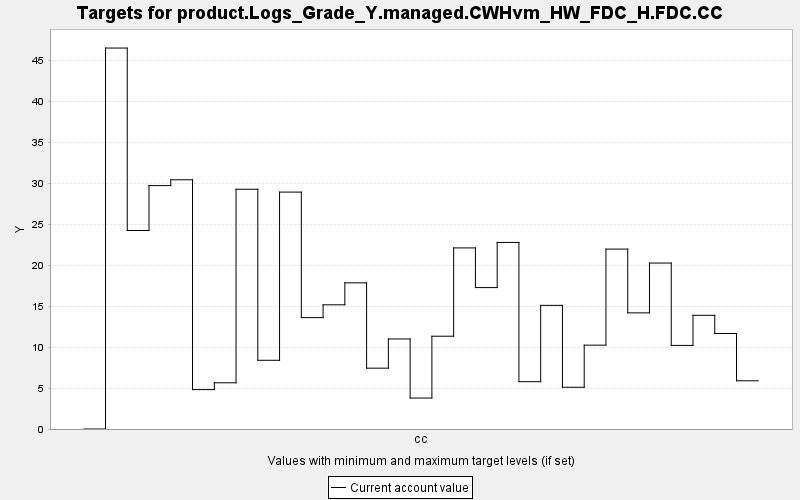

Source data for this figure (header and first rows):
TARGET, PERIOD, YEAR, PERIODWIDTH, MINIMUM, MAXIMUM, MINWEIGHT, MAXWEIGHT, CURRENT, SUMMARY
product.Logs_Grade_Y.managed.CWHvm_HW_FD…, 0, 0, 10.0, 0.0, 10000, 1.0, 1.0, 0.0, 0.0
product.Logs_Grade_Y.managed.CWHvm_HW_FD…, 1, 10, 10.0, 0.0, 10000, 1.0, 1.0, 46.55, 0.0
product.Logs_Grade_Y.managed.CWHvm_HW_FD…, 2, 20, 10.0, 0.0, 10000, 1.0, 1.0, 24.26, 0.0
product.Logs_Grade_Y.managed.CWHvm_HW_FD…, 3, 30, 10.0, 0.0, 10000, 1.0, 1.0, 29.74, 0.0
product.Logs_Grade_Y.managed.CWHvm_HW_FD…, 4, 40, 10.0, 0.0, 10000, 1.0, 1.0, 30.45, 0.0
product.Logs_Grade_Y.managed.CWHvm_HW_FD…, 5, 50, 10.0, 0.0, 10000, 1.0, 1.0, 4.814, 0.0
product.Logs_Grade_Y.managed.CWHvm_HW_FD…, 6, 60, 10.0, 0.0, 10000, 1.0, 1.0, 5.646, 0.0
product.Logs_Grade_Y.managed.CWHvm_HW_FD…, 7, 70, 10.0, 0.0, 10000, 1.0, 1.0, 29.3, 0.0
product.Logs_Grade_Y.managed.CWHvm_HW_FD…, 8, 80, 10.0, 0.0, 10000, 1.0, 1.0, 8.397, 0.0
product.Logs_Grade_Y.managed.CWHvm_HW_FD…, 9, 90, 10.0, 0.0, 10000, 1.0, 1.0, 28.95, 0.0
product.Logs_Grade_Y.managed.CWHvm_HW_FD…, 10, 100, 10.0, 0.0, 10000, 1.0, 1.0, 13.61, 0.0
product.Logs_Grade_Y.managed.CWHvm_HW_FD…, 11, 110, 10.0, 0.0, 10000, 1.0, 1.0, 15.18, 0.0
product.Logs_Grade_Y.managed.CWHvm_HW_FD…, 12, 120, 10.0, 0.0, 10000, 1.0, 1.0, 17.86, 0.0
product.Logs_Grade_Y.managed.CWHvm_HW_FD…, 13, 130, 10.0, 0.0, 10000, 1.0, 1.0, 7.433, 0.0
product.Logs_Grade_Y.managed.CWHvm_HW_FD…, 14, 140, 10.0, 0.0, 10000, 1.0, 1.0, 11.01, 0.0
product.Logs_Grade_Y.managed.CWHvm_HW_FD…, 15, 150, 10.0, 0.0, 10000, 1.0, 1.0, 3.784, 0.0
product.Logs_Grade_Y.managed.CWHvm_HW_FD…, 16, 160, 10.0, 0.0, 10000, 1.0, 1.0, 11.34, 0.0
product.Logs_Grade_Y.managed.CWHvm_HW_FD…, 17, 170, 10.0, 0.0, 10000, 1.0, 1.0, 22.13, 0.0
product.Logs_Grade_Y.managed.CWHvm_HW_FD…, 18, 180, 10.0, 0.0, 10000, 1.0, 1.0, 17.28, 0.0
product.Logs_Grade_Y.managed.CWHvm_HW_FD…, 19, 190, 10.0, 0.0, 10000, 1.0, 1.0, 22.8, 0.0
product.Logs_Grade_Y.managed.CWHvm_HW_FD…, 20, 200, 10.0, 0.0, 10000, 1.0, 1.0, 5.781, 0.0
product.Logs_Grade_Y.managed.CWHvm_HW_FD…, 21, 210, 10.0, 0.0, 10000, 1.0, 1.0, 15.11, 0.0
product.Logs_Grade_Y.managed.CWHvm_HW_FD…, 22, 220, 10.0, 0.0, 10000, 1.0, 1.0, 5.101, 0.0
product.Logs_Grade_Y.managed.CWHvm_HW_FD…, 23, 230, 10.0, 0.0, 10000, 1.0, 1.0, 10.24, 0.0
product.Logs_Grade_Y.managed.CWHvm_HW_FD…, 24, 240, 10.0, 0.0, 10000, 1.0, 1.0, 21.98, 0.0
product.Logs_Grade_Y.managed.CWHvm_HW_FD…, 25, 250, 10.0, 0.0, 10000, 1.0, 1.0, 14.19, 0.0
product.Logs_Grade_Y.managed.CWHvm_HW_FD…, 26, 260, 10.0, 0.0, 10000, 1.0, 1.0, 20.28, 0.0
product.Logs_Grade_Y.managed.CWHvm_HW_FD…, 27, 270, 10.0, 0.0, 10000, 1.0, 1.0, 10.21, 0.0
product.Logs_Grade_Y.managed.CWHvm_HW_FD…, 28, 280, 10.0, 0.0, 10000, 1.0, 1.0, 13.89, 0.0
product.Logs_Grade_Y.managed.CWHvm_HW_FD…, 29, 290, 10.0, 0.0, 10000, 1.0, 1.0, 11.67, 0.0
product.Logs_Grade_Y.managed.CWHvm_HW_FD…, 30, 300, 10.0, 0.0, 10000, 1.0, 1.0, 5.891, 0.0
